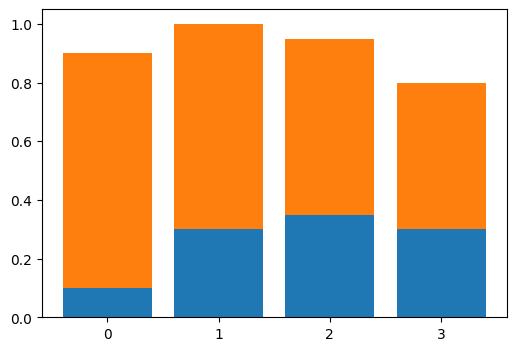

Python code for this plot: (Note: this script raises an exception after producing the figure.)
import numpy as np
import pandas as pd
import matplotlib.pyplot as plt
from scipy import stats
from scipy import interpolate
from scipy import optimize 
from scipy import integrate
from datetime import datetime
from datetime import timedelta
import functools as fct
import matplotlib
from matplotlib import cm
from matplotlib.colors import Normalize
from matplotlib.colors import LogNorm
from typing import *
import math
import warnings
import random
warnings.filterwarnings('ignore')
plt.style.use('default')

def plot_stacked_bar(data, series_labels, category_labels=None, 
                     show_values=False, value_format="{}", 
                     y_label=None, x_label=None, title=None, 
                     colors=None, grid=True, reverse=False):
    """Plots a stacked bar chart with the data and labels provided.

    Keyword arguments:
    data            -- 2-dimensional numpy array or nested list
                       containing data for each series in rows
    series_labels   -- list of series labels (these appear in
                       the legend)
    category_labels -- list of category labels (these appear
                       on the x-axis)
    show_values     -- If True then numeric value labels will 
                       be shown on each bar
    value_format    -- Format string for numeric value labels
                       (default is "{}")
    y_label         -- Label for y-axis (str)
    x_label         -- Label for x-axis (str)
    title           -- Title of the plot (str)
    colors          -- List of color labels
    grid            -- If True display grid
    reverse         -- If True reverse the order that the
                       series are displayed (left-to-right
                       or right-to-left)
    """

    ny = len(data[0])
    ind = list(range(ny))

    axes = []
    cum_size = np.zeros(ny)

    data = np.array(data)

    if reverse:
        data = np.flip(data, axis=1)
        category_labels = reversed(category_labels)

    for i, row_data in enumerate(data):
        color = colors[i] if colors is not None else None
        axes.append(plt.bar(ind, row_data, bottom=cum_size, 
                            label=series_labels[i], color=color))
        cum_size += row_data

    if category_labels:
        plt.xticks(ind, category_labels)

    if y_label:
        plt.ylabel(y_label)
        plt.xlabel(x_label)
        plt.title (title)

    plt.legend()

    if grid:
        plt.grid()

    if show_values:
        for axis in axes:
            for bar in axis:
                w, h = bar.get_width(), bar.get_height()
                plt.text(bar.get_x() + w/2, bar.get_y() + h/2, 
                         value_format.format(h), ha="center", 
                         va="center")

if __name__ == '__main__':
    plt.figure(figsize=(6, 4))

    series_labels = ['naive_par', 'naive']
    category_labels = [str(i) for i in range(1,9)]

    # test
    data = [
        [0.1, 0.3, 0.35, 0.3],
        [0.8, 0.7, 0.6, 0.5]
    ]

    plot_stacked_bar(
        data, 
        series_labels, 
        category_labels=category_labels, 
        show_values=True, 
        value_format="{:.3f}",
        colors=['tab:blue', 'tab:orange'],
        y_label="Execution Time (ms)",
        x_label="#Threads",
        title="Matrix: torso1"
    )
    plt.show()